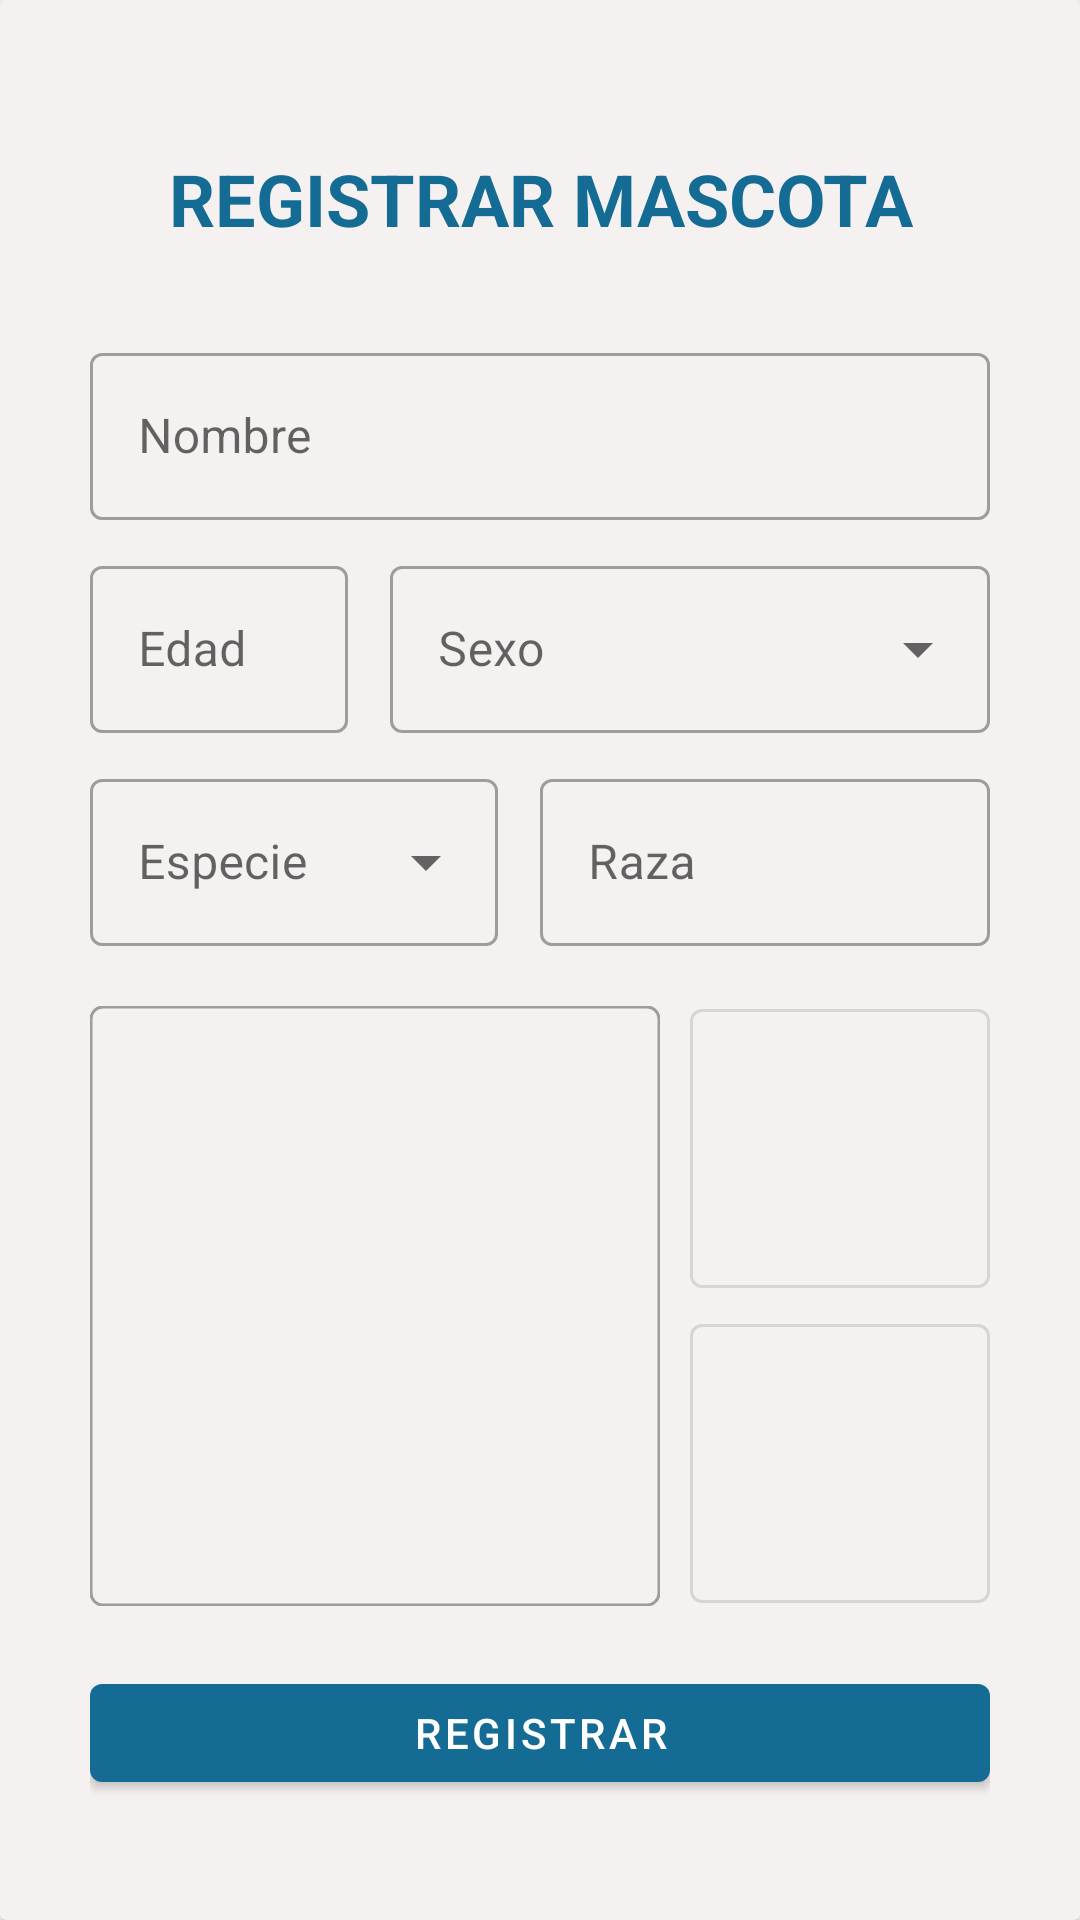

Produce the Android XML layout that renders to this screen, including the resource entries it uses.
<!-- AndroidManifest.xml: application theme Theme.Veterinariaandroid -->
<!-- res/layout/dialog_crearmascota.xml -->
<?xml version="1.0" encoding="utf-8"?>
<androidx.cardview.widget.CardView xmlns:android="http://schemas.android.com/apk/res/android"
    xmlns:app="http://schemas.android.com/apk/res-auto"
    xmlns:tools="http://schemas.android.com/tools"
    android:id="@+id/cardFormMascota"
    android:layout_width="match_parent"
    android:layout_height="wrap_content"
    app:cardBackgroundColor="#F6F1F1"
    android:windowSoftInputMode="adjustResize"
    tools:context=".Dialog_crearmascota">

    <LinearLayout
        android:layout_width="match_parent"
        android:layout_height="wrap_content"
        android:layout_margin="30dp"
        android:gravity="center"
        android:orientation="vertical">

        <TextView
            android:id="@+id/lblRegistrarMascota"
            android:layout_width="match_parent"
            android:layout_height="wrap_content"
            android:layout_marginTop="20dp"
            android:layout_marginBottom="30dp"
            android:text="REGISTRAR MASCOTA"
            android:textAlignment="center"
            android:textColor="#146C94"
            android:textSize="24sp"
            android:textStyle="bold"
            android:visibility="visible"/>
        <TextView
            android:id="@+id/lblEditarMascota"
            android:layout_width="match_parent"
            android:layout_height="wrap_content"
            android:layout_marginTop="20dp"
            android:layout_marginBottom="30dp"
            android:text="EDITAR MASCOTA"
            android:textAlignment="center"
            android:textColor="#146C94"
            android:textSize="24sp"
            android:textStyle="bold"
            android:visibility="gone"/>

        <com.google.android.material.textfield.TextInputLayout
            android:id="@+id/layoutNombre"

            style="@style/Widget.MaterialComponents.TextInputLayout.OutlinedBox"
            android:layout_width="match_parent"
            android:layout_height="wrap_content"
            android:hint="Nombre"
            app:boxStrokeColor="@color/input_form"
            app:hintTextColor="@color/input_form">

            <com.google.android.material.textfield.TextInputEditText
                android:id="@+id/txtNombre"
                android:layout_width="match_parent"
                android:layout_height="wrap_content"
                android:layout_marginVertical="10dp" />

        </com.google.android.material.textfield.TextInputLayout>

        <LinearLayout
            android:layout_width="match_parent"
            android:layout_height="match_parent"
            android:orientation="horizontal">

            <com.google.android.material.textfield.TextInputLayout
                android:id="@+id/layoutEdad"

                style="@style/Widget.MaterialComponents.TextInputLayout.OutlinedBox"
                android:layout_width="match_parent"
                android:layout_height="wrap_content"
                android:layout_weight="2"
                android:hint="Edad"
                app:boxStrokeColor="@color/input_form"
                app:hintTextColor="@color/input_form">

                <com.google.android.material.textfield.TextInputEditText
                    android:id="@+id/txtEdad"
                    android:layout_width="match_parent"
                    android:layout_height="wrap_content"
                    android:layout_marginVertical="10dp"
                    android:layout_marginEnd="14dp"
                    android:inputType="number" />

            </com.google.android.material.textfield.TextInputLayout>

            <com.google.android.material.textfield.TextInputLayout
                android:id="@+id/layoutSexo"

                style="@style/Widget.MaterialComponents.TextInputLayout.OutlinedBox.ExposedDropdownMenu"
                android:layout_width="match_parent"
                android:layout_height="wrap_content"
                android:layout_weight="1"
                android:hint="Sexo"
                app:boxStrokeColor="@color/input_form"
                app:hintTextColor="@color/input_form">

                <AutoCompleteTextView
                    android:id="@+id/txtSexo"
                    android:layout_width="match_parent"
                    android:layout_height="wrap_content"
                    android:layout_marginVertical="10dp"
                    android:inputType="none"
                    app:simpleItems="@array/arraySexo" />

            </com.google.android.material.textfield.TextInputLayout>
        </LinearLayout>

        <LinearLayout
            android:layout_width="match_parent"
            android:layout_height="match_parent"
            android:orientation="horizontal">

            <com.google.android.material.textfield.TextInputLayout
                android:id="@+id/layoutEspecie"

                style="@style/Widget.MaterialComponents.TextInputLayout.OutlinedBox.ExposedDropdownMenu"
                android:layout_width="match_parent"
                android:layout_height="wrap_content"
                android:layout_weight="1"
                android:hint="Especie"
                app:boxStrokeColor="@color/input_form"
                app:hintTextColor="@color/input_form">

                <AutoCompleteTextView
                    android:id="@+id/txtEspecie"
                    android:layout_width="match_parent"
                    android:layout_height="wrap_content"
                    android:layout_marginVertical="10dp"
                    android:layout_marginEnd="14dp"
                    android:inputType="none"
                    app:simpleItems="@array/arrayEspecie" />

            </com.google.android.material.textfield.TextInputLayout>

            
            <com.google.android.material.textfield.TextInputLayout
                android:id="@+id/layoutRaza"

                style="@style/Widget.MaterialComponents.TextInputLayout.OutlinedBox"
                android:layout_width="match_parent"
                android:layout_height="wrap_content"
                android:layout_weight="1"
                android:hint="Raza"
                app:boxStrokeColor="@color/input_form"
                app:hintTextColor="@color/input_form">

                <com.google.android.material.textfield.TextInputEditText
                    android:id="@+id/txtRaza"
                    android:layout_width="match_parent"
                    android:layout_height="wrap_content"
                    android:layout_marginVertical="10dp" />

            </com.google.android.material.textfield.TextInputLayout>

        </LinearLayout>

        <LinearLayout
            android:layout_width="match_parent"
            android:layout_height="match_parent"
            android:orientation="horizontal">

            <FrameLayout
                android:layout_width="match_parent"
                android:layout_height="wrap_content"
                android:layout_weight="2">

                <com.google.android.material.imageview.ShapeableImageView
                    android:id="@+id/imgFoto"
                    android:layout_width="match_parent"
                    android:layout_height="200dp"
                    android:layout_marginVertical="10dp"
                    android:layout_marginEnd="10dp"
                    android:padding="1px"
                    android:scaleType="centerCrop"
                    app:shapeAppearanceOverlay="@style/borderRadioImageView"
                    app:strokeColor="#a09c9c"
                    app:strokeWidth="1dp" />

            </FrameLayout>

            <LinearLayout
                android:layout_width="match_parent"
                android:layout_height="match_parent"
                android:layout_weight="4"
                android:gravity="center"
                android:orientation="vertical">

                <com.google.android.material.button.MaterialButton
                    android:id="@+id/btnAbrirGaleria"
                    style="@style/Widget.MaterialComponents.Button.OutlinedButton"
                    android:layout_width="match_parent"
                    android:layout_height="105dp"
                    app:icon="@drawable/galeria"
                    app:iconGravity="textStart"
                    app:iconPadding="0dp"
                    app:iconSize="50dp"
                    app:iconTint="@null" />

                <com.google.android.material.button.MaterialButton
                    android:id="@+id/btnAbrirCamara"
                    style="@style/Widget.MaterialComponents.Button.OutlinedButton"
                    android:layout_width="match_parent"
                    android:layout_height="105dp"
                    app:icon="@drawable/camara"
                    app:iconGravity="textStart"
                    app:iconPadding="0dp"
                    app:iconSize="50dp"
                    app:iconTint="@null" />
            </LinearLayout>

        </LinearLayout>

        <com.google.android.material.button.MaterialButton
            android:id="@+id/btnRegistrar"
            style="@style/Widget.MaterialComponents.Button"
            android:layout_width="match_parent"
            android:layout_height="wrap_content"
            android:layout_marginVertical="10dp"
            android:text="REGISTRAR"
            app:backgroundTint="#146C94"
            app:cornerRadius="4dp"
            android:visibility="visible"/>
        <com.google.android.material.button.MaterialButton
            android:id="@+id/btnActualizar"
            style="@style/Widget.MaterialComponents.Button"
            android:layout_width="match_parent"
            android:layout_height="wrap_content"
            android:layout_marginVertical="10dp"
            android:text="ACTUALIZAR"
            app:backgroundTint="#146C94"
            app:cornerRadius="4dp"
            android:visibility="gone"/>
    </LinearLayout>

</androidx.cardview.widget.CardView>
<!-- resources referenced by this layout -->
<resources>
  <string-array name="arrayEspecie">
          <item>Perro</item>
          <item>Gato</item>
          <item>Otro</item>
      </string-array>
  <string-array name="arraySexo">
          <item>Macho</item>
          <item>Hembra</item>
      </string-array>
  <style name="borderRadioImageView">
          <item name="cornerFamily">rounded</item>
          <item name="cornerSize">4dp</item>
      </style>
  <style name="input.text" parent="Widget.Design.TextInputLayout">
          <item name="colorControlActivated">#448AFF</item>
      </style>
  <style name="Theme.Veterinariaandroid" parent="Theme.MaterialComponents.DayNight.NoActionBar">
          
          <item name="colorPrimary">@color/purple_500</item>
          <item name="colorPrimaryVariant">@color/purple_700</item>
          <item name="colorOnPrimary">@color/white</item>
          
          <item name="colorSecondary">@color/teal_200</item>
          <item name="colorSecondaryVariant">@color/teal_700</item>
          <item name="colorOnSecondary">@color/black</item>
          
          <item name="android:statusBarColor">?attr/colorPrimaryVariant</item>
          
      </style>
  <!-- not gathered from this repository: default colours our renderer supplied (Android Studio template values) -->
  <color name="purple_500">#FF6200EE</color>
  <color name="purple_700">#FF3700B3</color>
  <color name="teal_200">#FF03DAC5</color>
  <color name="teal_700">#FF018786</color>
  <color name="black">#FF000000</color>
  <color name="white">#FFFFFFFF</color>
</resources>
